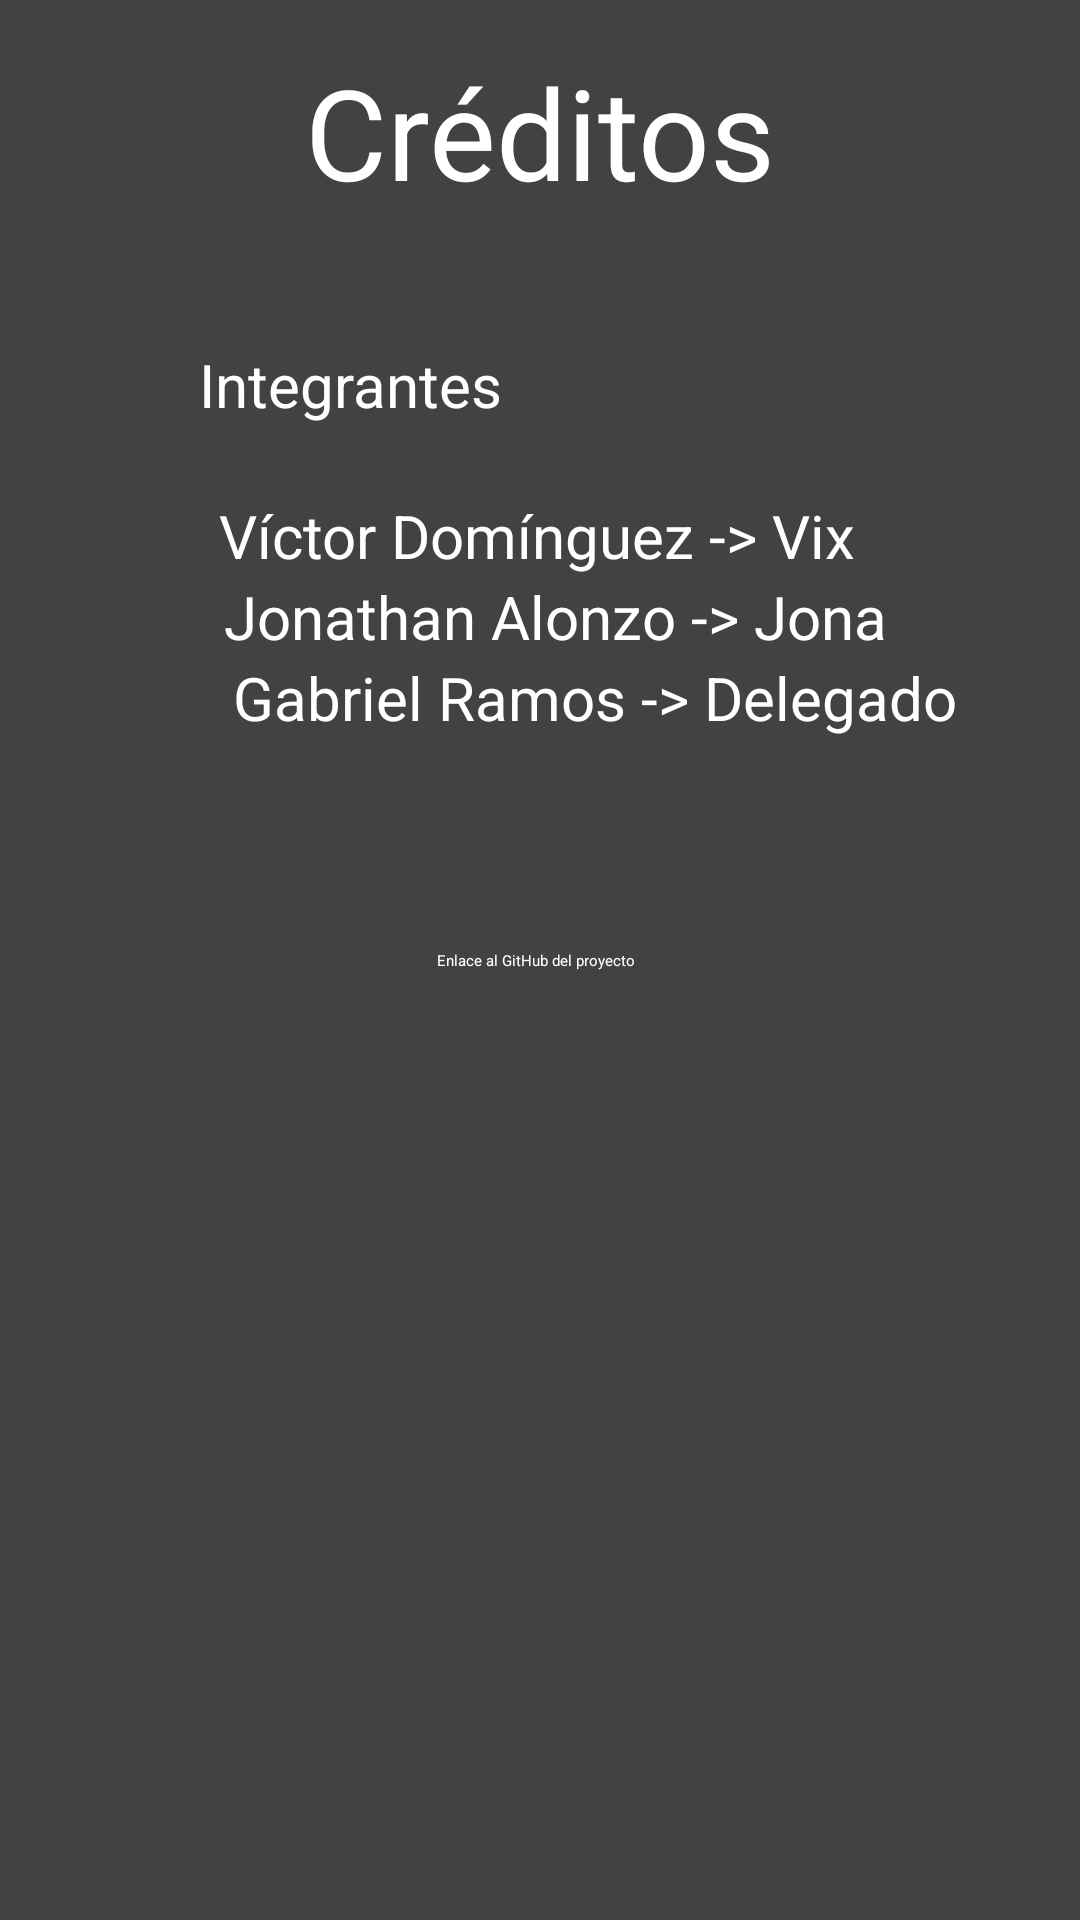

Android layout source for this screen:
<!-- AndroidManifest.xml: application theme Theme.SuiteSensores -->
<!-- res/layout/fragment_creditos.xml -->
<?xml version="1.0" encoding="utf-8"?>
<androidx.constraintlayout.widget.ConstraintLayout xmlns:android="http://schemas.android.com/apk/res/android"
    xmlns:app="http://schemas.android.com/apk/res-auto"
    xmlns:tools="http://schemas.android.com/tools"
    android:layout_width="match_parent"
    android:layout_height="match_parent"
    android:background="@color/cardview_dark_background"
    tools:context=".utils.Creditos">

    


    <TextView
        android:id="@+id/textView6"
        android:layout_width="wrap_content"
        android:layout_height="wrap_content"
        android:text="@string/cr_ditos"
        android:textColor="@color/white"
        android:textSize="42sp"
        app:layout_constraintBottom_toBottomOf="parent"
        app:layout_constraintEnd_toEndOf="parent"
        app:layout_constraintStart_toStartOf="parent"
        app:layout_constraintTop_toTopOf="parent"
        app:layout_constraintVertical_bias="0.027" />

    <TextView
        android:id="@+id/textView9"
        android:layout_width="wrap_content"
        android:layout_height="wrap_content"
        android:text="@string/integrantes"
        android:textColor="@color/white"
        android:textSize="20sp"
        app:layout_constraintBottom_toBottomOf="parent"
        app:layout_constraintEnd_toEndOf="parent"
        app:layout_constraintHorizontal_bias="0.256"
        app:layout_constraintStart_toStartOf="parent"
        app:layout_constraintTop_toTopOf="parent"
        app:layout_constraintVertical_bias="0.187" />

    <TextView
        android:id="@+id/textView5"
        android:layout_width="wrap_content"
        android:layout_height="wrap_content"
        android:text="@string/v_ctor_dom_nguez_vix"
        android:textColor="@color/white"
        android:textSize="20sp"
        app:layout_constraintBottom_toBottomOf="parent"
        app:layout_constraintEnd_toEndOf="parent"
        app:layout_constraintHorizontal_bias="0.495"
        app:layout_constraintStart_toStartOf="parent"
        app:layout_constraintTop_toTopOf="parent"
        app:layout_constraintVertical_bias="0.269" />

    <TextView
        android:id="@+id/textView7"
        android:layout_width="wrap_content"
        android:layout_height="wrap_content"
        android:text="@string/gabriel_ramos_delegado"
        android:textColor="@color/white"
        android:textSize="20sp"
        app:layout_constraintBottom_toBottomOf="parent"
        app:layout_constraintEnd_toEndOf="parent"
        app:layout_constraintHorizontal_bias="0.655"
        app:layout_constraintStart_toStartOf="parent"
        app:layout_constraintTop_toTopOf="parent"
        app:layout_constraintVertical_bias="0.357" />

    <TextView
        android:id="@+id/textView8"
        android:layout_width="wrap_content"
        android:layout_height="wrap_content"
        android:text="@string/jonathan_alonzo_jona"
        android:textColor="@color/white"
        android:textSize="20sp"
        app:layout_constraintBottom_toBottomOf="parent"
        app:layout_constraintEnd_toEndOf="parent"
        app:layout_constraintHorizontal_bias="0.536"
        app:layout_constraintStart_toStartOf="parent"
        app:layout_constraintTop_toTopOf="parent"
        app:layout_constraintVertical_bias="0.313" />

    <ImageView
        android:id="@+id/github"
        android:layout_width="102dp"
        android:layout_height="96dp"
        android:contentDescription="@string/imagen_de_github"
        android:src="@drawable/git"
        app:layout_constraintBottom_toBottomOf="parent"
        app:layout_constraintEnd_toEndOf="parent"
        app:layout_constraintHorizontal_bias="0.497"
        app:layout_constraintStart_toStartOf="parent"
        app:layout_constraintTop_toTopOf="parent"
        app:layout_constraintVertical_bias="0.641" />

    <TextView
        android:id="@+id/textView10"
        android:layout_width="wrap_content"
        android:layout_height="wrap_content"
        android:text="@string/enlace_al_github_del_proyecto"
        android:textColor="@color/white"
        app:layout_constraintBottom_toBottomOf="parent"
        app:layout_constraintEnd_toEndOf="parent"
        app:layout_constraintHorizontal_bias="0.496"
        app:layout_constraintStart_toStartOf="parent"
        app:layout_constraintTop_toTopOf="parent" />

</androidx.constraintlayout.widget.ConstraintLayout>
<!-- resources referenced by this layout -->
<resources>
  <color name="white">#FFFFFFFF</color>
  <string name="cr_ditos">Créditos</string>
  <string name="enlace_al_github_del_proyecto">Enlace al GitHub del proyecto</string>
  <string name="gabriel_ramos_delegado">Gabriel Ramos -&gt; Delegado</string>
  <string name="imagen_de_github">Imagen de GitHub</string>
  <string name="integrantes">Integrantes</string>
  <string name="jonathan_alonzo_jona">Jonathan Alonzo -&gt; Jona</string>
  <string name="v_ctor_dom_nguez_vix">Víctor Domínguez -&gt; Vix</string>
</resources>
